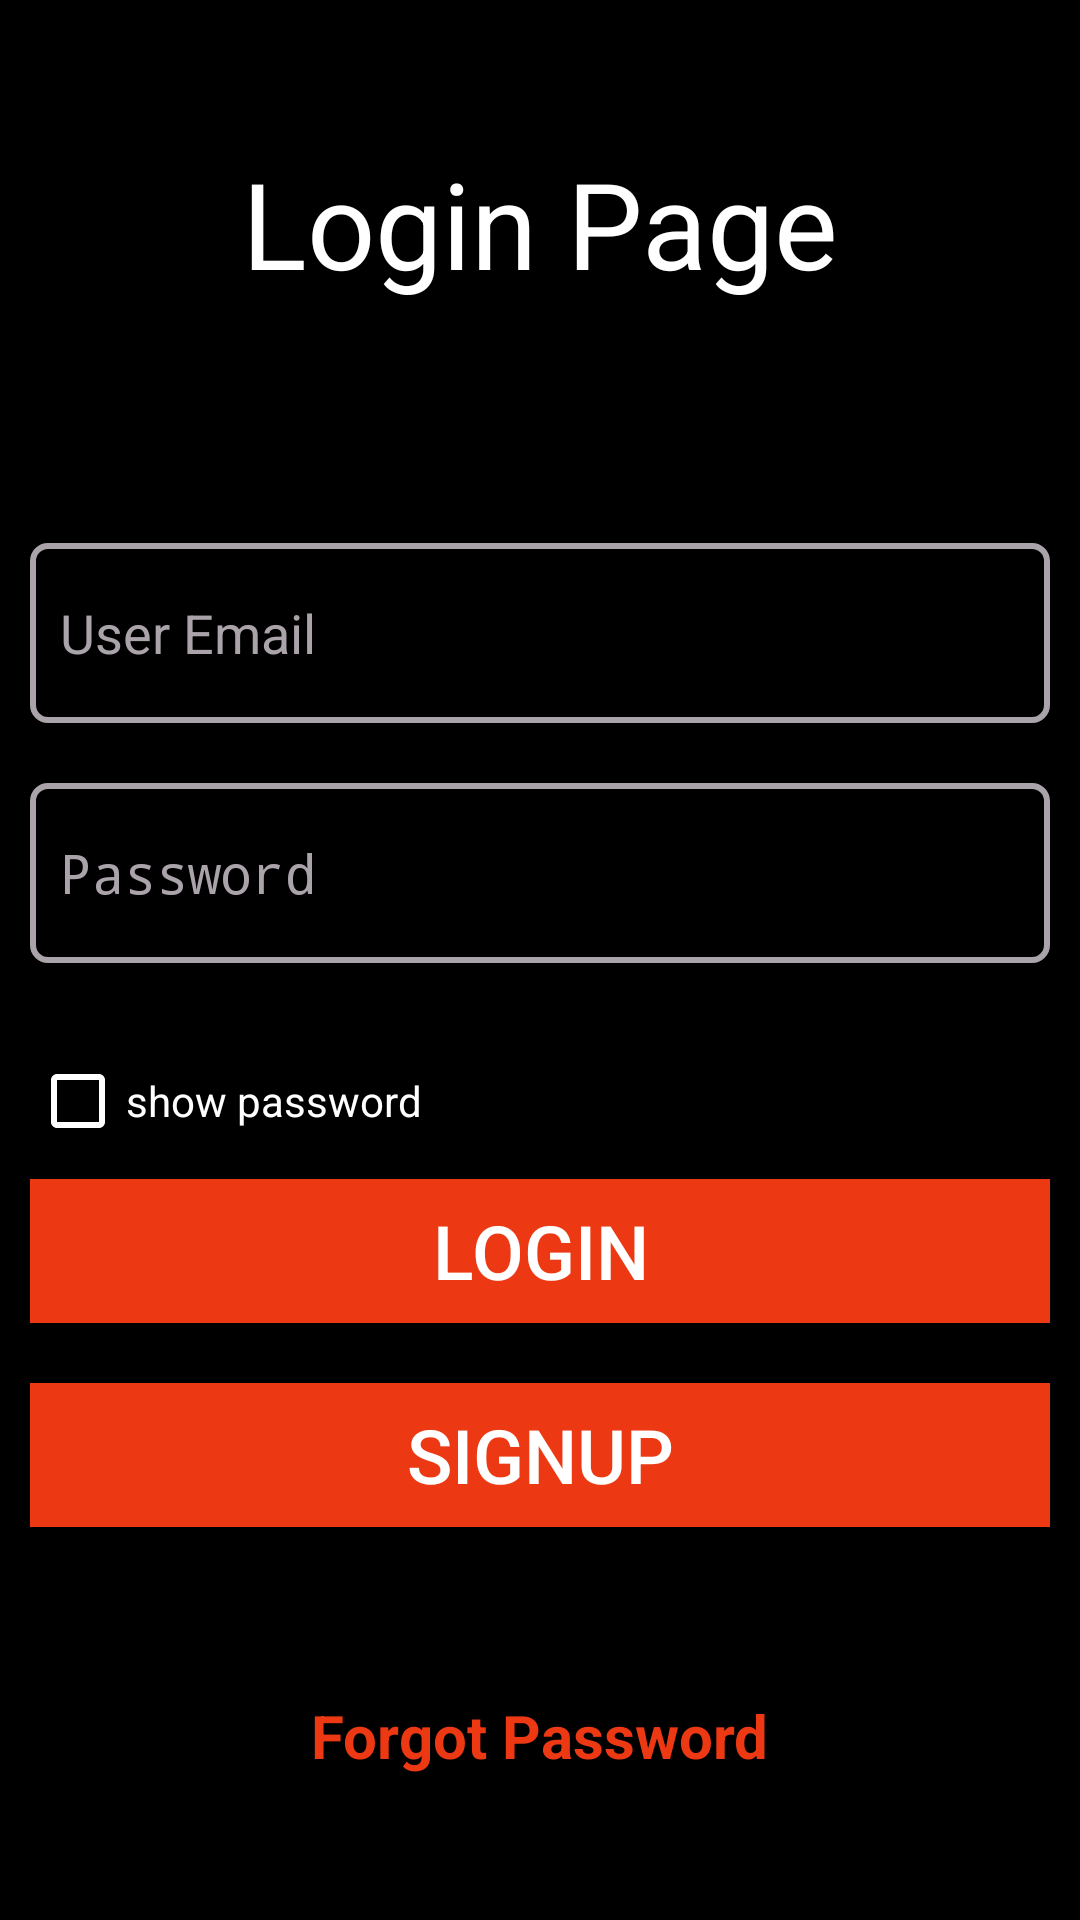

Write the Android layout XML for this screen, with the resource values it uses.
<!-- AndroidManifest.xml: activity theme Theme.AppCompat.DayNight.NoActionBar -->
<!-- res/layout/activity_login.xml -->
<?xml version="1.0" encoding="utf-8"?>
<LinearLayout
    xmlns:android="http://schemas.android.com/apk/res/android"
    xmlns:app="http://schemas.android.com/apk/res-auto"
    xmlns:tools="http://schemas.android.com/tools"
    android:layout_width="match_parent"
    android:layout_height="match_parent"
    android:orientation="vertical"
    android:background="@color/black"
    android:gravity="center"
    tools:context=".LoginActivity">

    <TextView
        android:layout_width="match_parent"
        android:layout_height="wrap_content"
        android:text="Login Page"
        android:textColor="@color/white"
        android:layout_marginBottom="70dp"
        android:textSize="40sp"
        android:textAlignment="center"/>
    <EditText
        android:layout_width="match_parent"
        android:layout_height="60dp"
        android:layout_margin="10dp"
        android:textColor="@android:color/white"
        android:inputType="textEmailAddress"
        android:paddingStart="10dp"
        android:hint="User Email"
        android:drawableStart="@drawable/custom_email_input"
        android:drawablePadding="10dp"
        android:textColorHint="@color/grey"
        android:id="@+id/login_email_et"
        android:background="@drawable/custom_input"/>

    <EditText
        android:layout_width="match_parent"
        android:layout_height="60dp"
        android:inputType="textPassword"
        android:textColor="@android:color/white"
        android:layout_margin="10dp"
        android:paddingStart="10dp"
        android:hint="Password"
        android:drawableStart="@drawable/custom_pass_input"
        android:drawablePadding="10dp"
        android:textColorHint="@color/grey"
        android:id="@+id/login_password_et"
        android:background="@drawable/custom_input"/>

    <CheckBox
        android:layout_width="200dp"
        android:layout_height="wrap_content"
        android:text="show password"
        android:buttonTint="@color/white"
        android:textColor="@color/white"
        android:layout_marginRight="70dp"
        android:layout_marginTop="20dp"
        android:id="@+id/login_checkbox"/>

    <Button
        android:layout_width="match_parent"
        android:layout_height="wrap_content"
        android:background="@color/red"
        android:text="Login"
        android:textColor="@android:color/white"
        android:layout_margin="10dp"
        android:id="@+id/button_login"
        android:textSize="25sp"/>

    <Button
        android:layout_width="match_parent"
        android:layout_height="wrap_content"
        android:background="@color/red"
        android:text="SignUp"
        android:textColor="@android:color/white"
        android:layout_margin="10dp"
        android:id="@+id/login_to_signup"
        android:textSize="25sp"/>

    <ProgressBar
        android:layout_width="match_parent"
        android:layout_height="wrap_content"
        android:id="@+id/progressbar_login"
        android:indeterminate="true"
        android:indeterminateTint="@android:color/white"
        style="@style/Widget.AppCompat.ProgressBar.Horizontal"
        android:visibility="invisible"
        android:layout_marginTop="20dp"/>

    <TextView
        android:layout_width="wrap_content"
        android:layout_height="wrap_content"
        android:text="Forgot Password"
        android:textColor="@color/red"
        android:textSize="20sp"
        android:textStyle="bold"
        android:layout_marginTop="10dp"
        android:id="@+id/tv_forgot_pass"/>


</LinearLayout>
<!-- resources referenced by this layout -->
<resources>
  <color name="black">#FF000000</color>
  <color name="grey">#AAA4AA</color>
  <color name="red">#EC3913</color>
  <color name="white">#FFFFFFFF</color>
  <!-- drawable custom_email_input (drawable) -->
  <?xml version="1.0" encoding="utf-8"?>
  <selector xmlns:android="http://schemas.android.com/apk/res/android">
  
      <item android:state_focused="true"
          android:drawable="@drawable/emai_focused"/>
      <item android:state_focused="false"
          android:drawable="@drawable/ic_baseline_email_24"/>
  
  </selector>
  <!-- drawable custom_input (drawable) -->
  <?xml version="1.0" encoding="utf-8"?>
  <selector xmlns:android="http://schemas.android.com/apk/res/android">
      <item android:state_enabled="true"
          android:state_focused="true">
          <shape android:shape="rectangle">
              <solid android:color="@color/black"/>
              <corners android:radius="5dp"/>
              <stroke android:color="@color/white" android:width="2dp"/>
          </shape>
      </item>
  
      <item android:state_enabled="true">
          <shape android:shape="rectangle">
              <solid android:color="@color/black"/>
              <corners android:radius="5dp"/>
              <stroke android:color="@color/grey" android:width="2dp"/>
          </shape>
      </item>
  
  </selector>
</resources>
